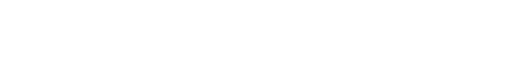
t = 0.00 s
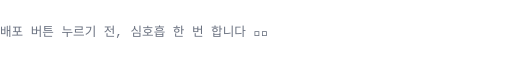
t = 1.95 s
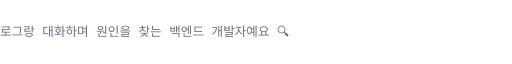
t = 3.68 s
t = 5.45 s: frame unchanged from t = 3.68 s, image omitted
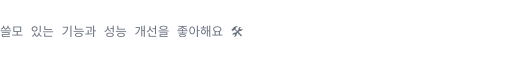
t = 7.35 s
t = 9.00 s: frame unchanged from t = 0.00 s, image omitted

The animated SVG that drew these frames (rendered in a browser with its animation timeline set to each time). Animation: 10 SMIL elements (animate=10); one cycle of 9.00 s, repeats indefinitely.

<svg xmlns="http://www.w3.org/2000/svg" width="650" height="28" viewBox="0 0 650 28">
  <style>
    .t { font: 16px "Fira Code", ui-monospace, SFMono-Regular, Menlo, Monaco, Consolas, "Liberation Mono", "Courier New", monospace; fill: #6B7280; }
  </style>

  <!-- Global cycle: 9s loop -->
  <rect width="0" height="0" opacity="0">
    <animate id="cycle" attributeName="width" values="0;0" dur="9s" repeatCount="indefinite" />
  </rect>

  <!-- Line 1: 0s ~ 3s -->
  <g>
    <mask id="m2">
      <rect x="0" y="0" width="0" height="28" fill="#fff">
        <animate attributeName="width" values="0;650" begin="cycle.begin+3s" dur="0.9s" fill="freeze" />
        <animate attributeName="width" values="650;0" begin="cycle.begin+5.35s" dur="0.4s" fill="freeze" />
      </rect>
    </mask>
    <text class="t" x="0" y="19" mask="url(#m2)" opacity="0">
      로그랑 대화하며 원인을 찾는 백엔드 개발자예요 🔍
      <animate attributeName="opacity" values="0;1;1;0" keyTimes="0;0.05;0.85;1" begin="cycle.begin+3s" dur="3s" repeatCount="indefinite" />
    </text>
  </g>

  <!-- Line 2: 3s ~ 6s -->
  
  <g>
    <mask id="m1">
      <rect x="0" y="0" width="0" height="28" fill="#fff">
        <!-- type -->
        <animate attributeName="width" values="0;650" begin="cycle.begin+0s" dur="0.9s" fill="freeze" />
        <!-- delete -->
        <animate attributeName="width" values="650;0" begin="cycle.begin+2.35s" dur="0.4s" fill="freeze" />
      </rect>
    </mask>
    <text class="t" x="0" y="19" mask="url(#m1)" opacity="0">
      배포 버튼 누르기 전, 심호흡 한 번 합니다 😮‍💨
      <animate attributeName="opacity" values="0;1;1;0" keyTimes="0;0.05;0.85;1" begin="cycle.begin+0s" dur="3s" repeatCount="indefinite" />
    </text>
  </g>

  <!-- Line 3: 6s ~ 9s -->
  <g>
    <mask id="m3">
      <rect x="0" y="0" width="0" height="28" fill="#fff">
        <animate attributeName="width" values="0;650" begin="cycle.begin+6s" dur="0.9s" fill="freeze" />
        <animate attributeName="width" values="650;0" begin="cycle.begin+8.35s" dur="0.4s" fill="freeze" />
      </rect>
    </mask>
    <text class="t" x="0" y="19" mask="url(#m3)" opacity="0">
      쓸모 있는 기능과 성능 개선을 좋아해요 🛠️
      <animate attributeName="opacity" values="0;1;1;0" keyTimes="0;0.05;0.85;1" begin="cycle.begin+6s" dur="3s" repeatCount="indefinite" />
    </text>
  </g>
</svg>
